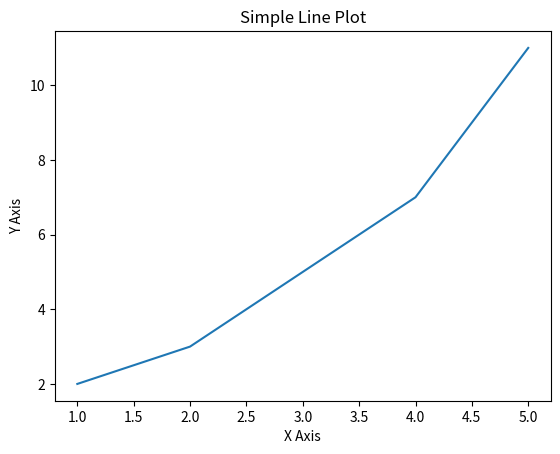

Write the Python code that produced this figure.
import matplotlib.pyplot as plt

# Sample data
x = [1, 2, 3, 4, 5]
y = [2, 3, 5, 7, 11]

# Create a line plot
plt.plot(x, y)

# Add a title and labels
plt.title('Simple Line Plot')
plt.xlabel('X Axis')
plt.ylabel('Y Axis')

# Show the plot
plt.show()
